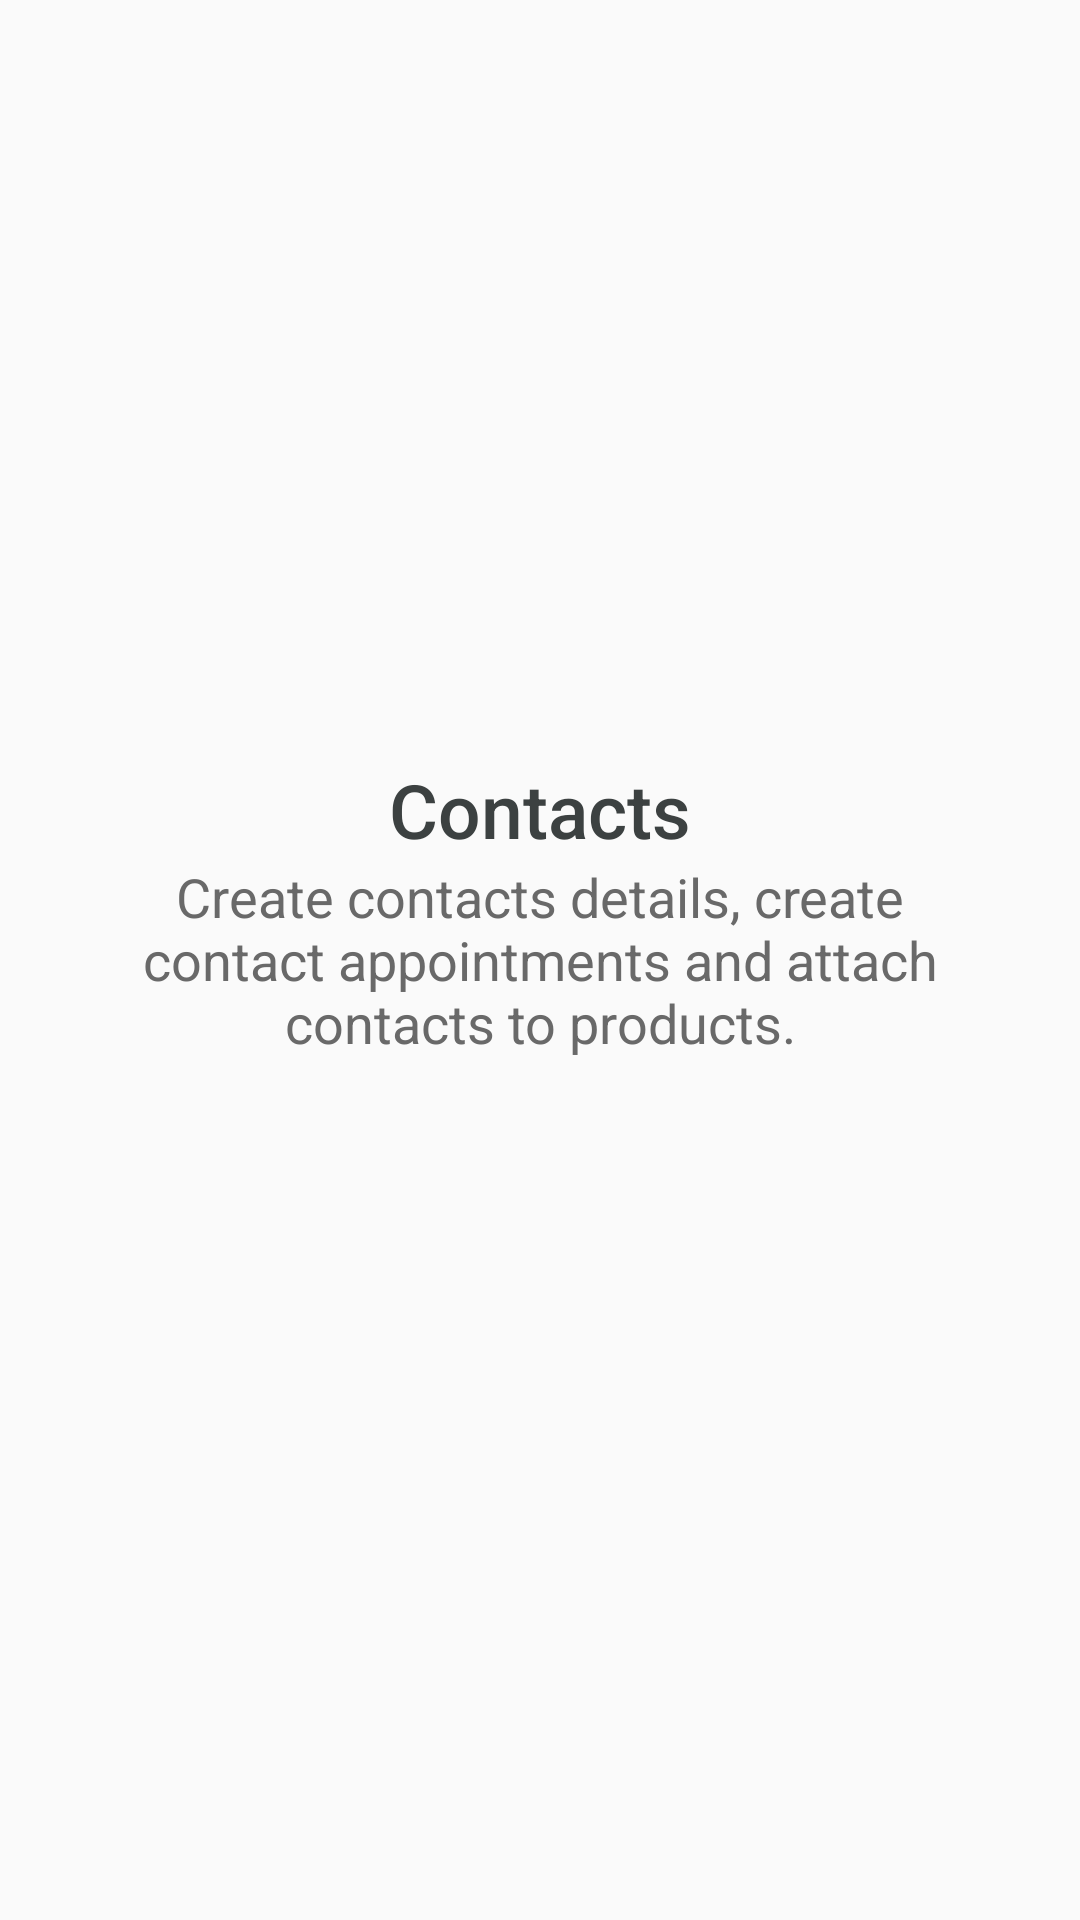

Produce the Android XML layout that renders to this screen, including the resource entries it uses.
<!-- AndroidManifest.xml: application theme AppTheme -->
<!-- res/layout/fragment_launch_two.xml -->
<RelativeLayout xmlns:android="http://schemas.android.com/apk/res/android"
    xmlns:tools="http://schemas.android.com/tools"
    android:layout_width="match_parent"
    android:layout_height="match_parent"
    android:paddingLeft="@dimen/start_body_padding_left"
    android:paddingRight="@dimen/start_body_padding_left"
    tools:context="com.android.spaciocrm.launch.fragments.fragLaunchTwo">

    <TextView
        android:text="@string/contact_launch_title"
        android:layout_width="wrap_content"
        android:layout_height="wrap_content"
        android:id="@+id/txtTile"
        android:layout_gravity="center_horizontal"
        android:textColor="@color/custom_dark_gray"
        android:textSize="@dimen/start_title_text_size"
        android:fontFamily="sans-serif-medium"
        android:layout_above="@+id/txtDesc"
        android:layout_centerHorizontal="true" />

    <TextView
        android:text="@string/contact_launch_description"
        android:layout_width="match_parent"
        android:layout_height="wrap_content"
        android:id="@+id/txtDesc"
        android:gravity="center_horizontal"
        android:textColor="@color/custom_mid_gray"
        android:textSize="@dimen/start_desc_text_size"
        android:fontFamily="sans-serif"
        android:layout_alignParentLeft="true"
        android:layout_alignParentStart="true"
        android:layout_centerInParent="true" />

</RelativeLayout>
<!-- resources referenced by this layout -->
<resources>
  <color name="custom_dark_gray">#3c4141</color>
  <color name="custom_mid_gray">#696969</color>
  <dimen name="start_body_padding_left">30dp</dimen>
  <dimen name="start_desc_text_size">16sp</dimen>
  <dimen name="start_title_text_size">20sp</dimen>
  <string name="contact_launch_description">Create contacts details, create contact appointments and attach contacts to products.</string>
  <string name="contact_launch_title">Contacts</string>
  <style name="AppTheme" parent="Theme.AppCompat.Light.DarkActionBar">
          
          <item name="colorPrimary">@color/customBlueTheme</item>
          <item name="colorPrimaryDark">@color/colorPrimaryDark</item>
          <item name="colorAccent">#06739c</item>
          <item name="colorControlNormal">@color/customBlueTheme</item>
          <item name="colorControlActivated">@color/customBlueTheme</item>
          <item name="colorControlHighlight">@color/customBlueTheme</item>
      </style>
  <color name="customBlueTheme">#315767</color>
  <color name="colorPrimaryDark">#284653</color>
</resources>
